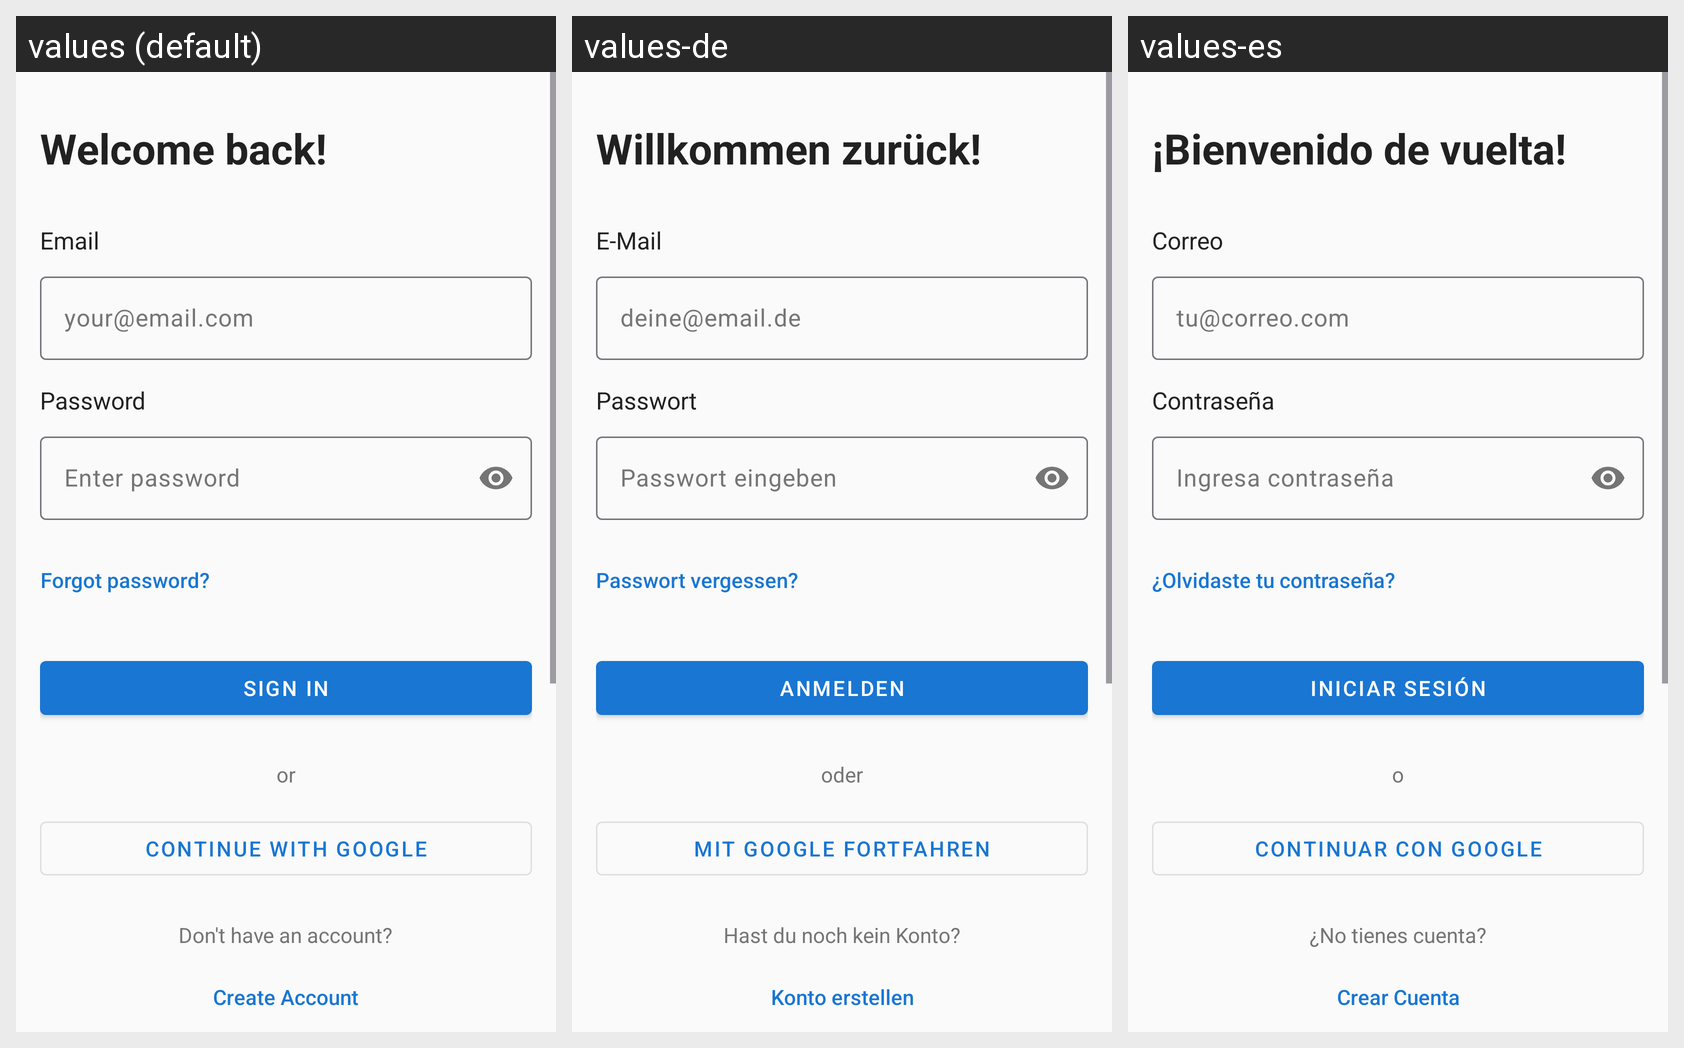

The same Android screen rendered under several of its app's locales, left to right. List the strings drawn on it with the default value and each locale's translation.
Android screen res/layout/fragment_signin_email.xml rendered under 3 locales, left to right: values (default), values-de, values-es. Device: Nexus 5 (rendered at 1080×1920; each locale shown at half size, 540×960, under a caption strip naming it); theme Theme.Pursue.
Other locales in the repository, not shown: values-fr, values-pt-rBR, values-zh.
Strings drawn on this screen, with the default value and each locale's value (text and hints the layout hard-codes, and strings that could not be matched under every locale, appear in the picture but are not listed):

sign_in_title
  values: Welcome back!
  values-de: Willkommen zurück!
  values-es: ¡Bienvenido de vuelta!

email_label
  values: Email
  values-de: E-Mail
  values-es: Correo

email_hint
  values: your@email.com
  values-de: deine@email.de
  values-es: tu@correo.com

password_label
  values: Password
  values-de: Passwort
  values-es: Contraseña

password_hint
  values: Enter password
  values-de: Passwort eingeben
  values-es: Ingresa contraseña

forgot_password
  values: Forgot password?
  values-de: Passwort vergessen?
  values-es: ¿Olvidaste tu contraseña?

sign_in_button
  values: Sign In
  values-de: Anmelden
  values-es: Iniciar Sesión

or
  values: or
  values-de: oder
  values-es: o

continue_with_google
  values: Continue with Google
  values-de: Mit Google fortfahren
  values-es: Continuar con Google

dont_have_account
  values: Don't have an account?
  values-de: Hast du noch kein Konto?
  values-es: ¿No tienes cuenta?

create_account
  values: Create Account
  values-de: Konto erstellen
  values-es: Crear Cuenta
